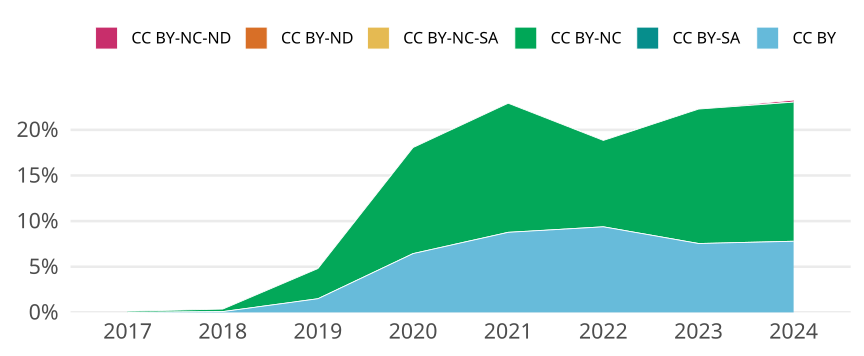

Values plotted in this chart, from the file beside it:
cr_year, cc, cc_total, jn_all, prop
2017, CC BY, 0, NA, 0
2017, CC BY-SA, 0, NA, 0
2017, CC BY-NC, 8, 6241, 0.001282
2017, CC BY-NC-SA, 0, NA, 0
2017, CC BY-ND, 0, NA, 0
2017, CC BY-NC-ND, 0, NA, 0
2018, CC BY, 5, 5802, 8.617718028266115e-4
2018, CC BY-SA, 0, NA, 0
2018, CC BY-NC, 16, 5802, 0.002758
2018, CC BY-NC-SA, 0, NA, 0
2018, CC BY-ND, 0, NA, 0
2018, CC BY-NC-ND, 0, NA, 0
2019, CC BY, 97, 6493, 0.01494
2019, CC BY-SA, 0, NA, 0
2019, CC BY-NC, 215, 6493, 0.03311
2019, CC BY-NC-SA, 0, NA, 0
2019, CC BY-ND, 0, NA, 0
2019, CC BY-NC-ND, 0, NA, 0
2020, CC BY, 470, 7297, 0.06441
2020, CC BY-SA, 0, NA, 0
2020, CC BY-NC, 848, 7297, 0.1162
2020, CC BY-NC-SA, 0, NA, 0
2020, CC BY-ND, 0, NA, 0
2020, CC BY-NC-ND, 1, 7297, 1.3704262025489926e-4
2021, CC BY, 516, 5883, 0.08771
2021, CC BY-SA, 0, NA, 0
2021, CC BY-NC, 832, 5883, 0.1414
2021, CC BY-NC-SA, 0, NA, 0
2021, CC BY-ND, 0, NA, 0
2021, CC BY-NC-ND, 0, NA, 0
2022, CC BY, 526, 5610, 0.09376
2022, CC BY-SA, 0, NA, 0
2022, CC BY-NC, 531, 5610, 0.09465
2022, CC BY-NC-SA, 0, NA, 0
2022, CC BY-ND, 0, NA, 0
2022, CC BY-NC-ND, 0, NA, 0
2023, CC BY, 353, 4678, 0.07546
2023, CC BY-SA, 0, NA, 0
2023, CC BY-NC, 689, 4678, 0.1473
2023, CC BY-NC-SA, 0, NA, 0
2023, CC BY-ND, 0, NA, 0
2023, CC BY-NC-ND, 0, NA, 0
2024, CC BY, 381, 4888, 0.07795
2024, CC BY-SA, 0, NA, 0
2024, CC BY-NC, 745, 4888, 0.1524
2024, CC BY-NC-SA, 0, NA, 0
2024, CC BY-ND, 0, NA, 0
2024, CC BY-NC-ND, 11, 4888, 0.00225
